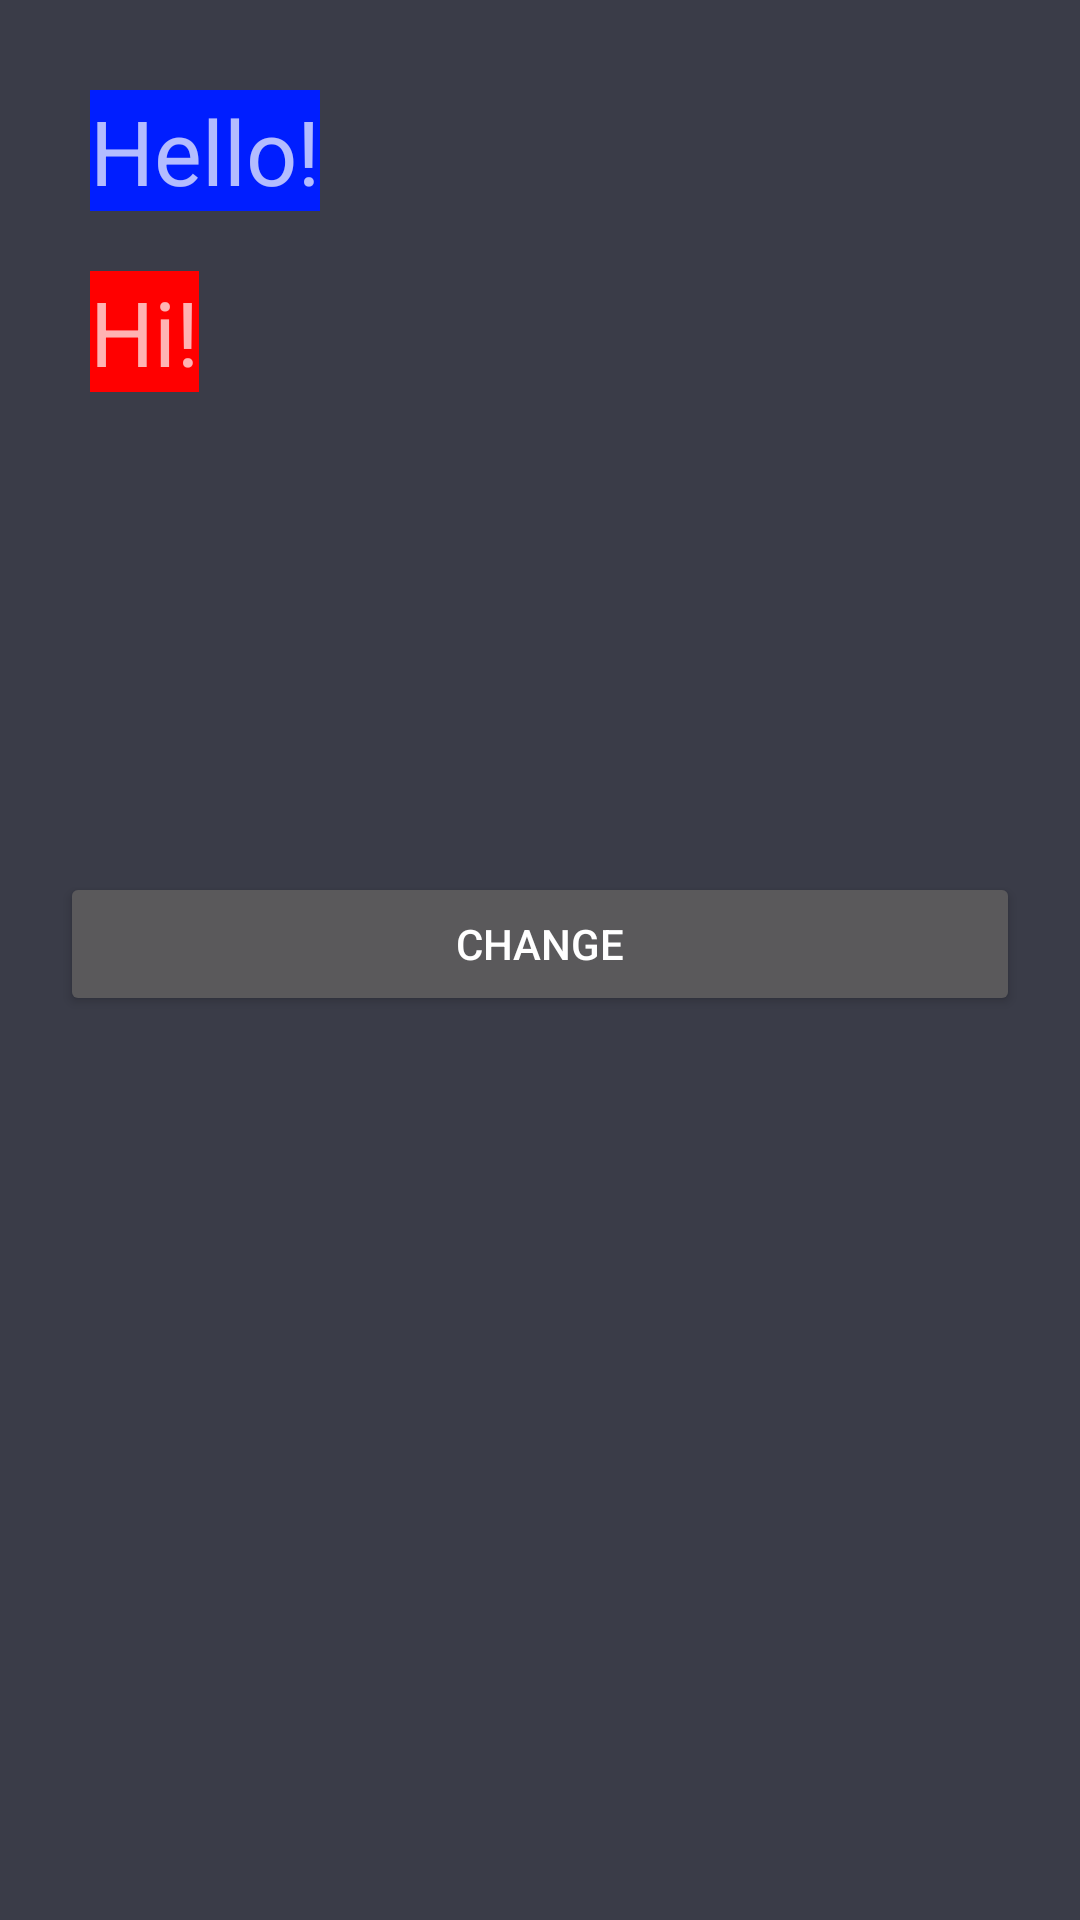

The Android layout XML behind this screen, and the referenced resources:
<!-- AndroidManifest.xml: application theme AppTheme -->
<!-- res/layout/activity_homework1.xml -->
<?xml version="1.0" encoding="utf-8"?>
<LinearLayout xmlns:android="http://schemas.android.com/apk/res/android"
    android:layout_width="match_parent"
    android:layout_height="match_parent"
    android:padding="20dp"
    android:background="@color/gray"
    android:orientation="vertical">


    <TextView
        android:id="@+id/textView1"
        android:layout_width="wrap_content"
        android:layout_height="wrap_content"
        android:background="@color/blue"
        android:textSize="30sp"
        android:layout_margin="10dp"
        android:text="@string/message1" />

    <TextView
        android:id="@+id/textView2"
        android:layout_width="wrap_content"
        android:layout_height="wrap_content"
        android:background="@color/red"
        android:textSize="30sp"
        android:layout_margin="10dp"
        android:text="@string/message2" />

    <Button
        android:id="@+id/button1"
        android:layout_width="match_parent"
        android:layout_height="wrap_content"
        android:layout_marginTop="150dp"
        android:text="Change" />

</LinearLayout>
<!-- resources referenced by this layout -->
<resources>
  <color name="blue">#001eff</color>
  <color name="gray">#3a3c48</color>
  <color name="red">#ff0000</color>
  <string name="message1">Hello!</string>
  <string name="message2">Hi!</string>
  <style name="AppTheme" parent="Theme.AppCompat.NoActionBar">
          
          <item name="colorPrimary">@color/colorPrimary</item>
          <item name="colorPrimaryDark">@color/colorPrimaryDark</item>
          <item name="colorAccent">@color/colorAccent</item>
      </style>
  <color name="colorPrimary">#3F51B5</color>
  <color name="colorPrimaryDark">#303F9F</color>
  <color name="colorAccent">#FF4081</color>
</resources>
